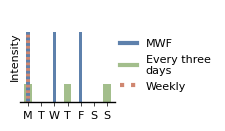

Generate this figure with matplotlib:
import matplotlib.pyplot as plt

# Setup
plt.rcParams["font.family"] = "sans-serif"
plt.rcParams["font.sans-serif"] = "Arial"
plt.rcParams["font.size"] = 8
plt.rcParams["hatch.linewidth"] = 2  # Make the hatch pattern thicker
plt.rcParams["svg.fonttype"] = "none"  # To make text editable in SVG

# Define days for each protocol (0=Mon, 1=Tue, ...)
days_mwf = [0, 2, 4]  # Mon, Wed, Fri
days_every3 = [0, 3, 6]  # Mon, Thu, Sun
day_weekly = [0]  # Mon

# Setup figure
fig, ax = plt.subplots(figsize=(2.0, 1.2))
plt.subplots_adjust(right=0.6) # make room for legend

# Colors
c_mwf = '#5e81ac'      # Muted Blue
c_every3 = '#a3be8c'   # Muted Green
c_weekly = '#d08770'   # Muted Orange

# --- Plotting ---

# 1. "Every three days"
ax.bar(
    days_every3,
    20, # 20% intensity
    color=c_every3,
    alpha=1.0,
    width=0.6,
    label="Every three\ndays",
    align="center",
)

# 2. "MWF"
ax.bar(days_mwf, 80, color=c_mwf, alpha=1.0, width=0.25, label="MWF", align="center")

# 3. "Weekly"
# Overlaying the MWF bar on Monday
ax.bar(
    day_weekly,
    80,
    bottom=0,
    facecolor="none",
    edgecolor=c_weekly,
    hatch="---",
    linewidth=0,
    width=0.25,
    label="Weekly",
    align="center",
)

# --- Customization ---
ax.set_ylim(0, 105)
ax.set_xlim(-0.6, 6.6)

# Spines
ax.spines["top"].set_visible(False)
ax.spines["right"].set_visible(False)
ax.spines["left"].set_visible(False)
ax.spines["bottom"].set_linewidth(1.0)
ax.spines["bottom"].set_color("black")

# X-Axis
ax.set_xticks(range(7))
ax.set_xticklabels(["M", "T", "W", "T", "F", "S", "S"], fontsize=8, color="black")
ax.tick_params(axis="x", width=0.5, length=3, color="black")

# Y-Axis
ax.set_yticks([])
ax.set_ylabel("Intensity", fontsize=8, labelpad=0, color="black")

# Legend - Center Right
from matplotlib.patches import Patch
from matplotlib.lines import Line2D

legend_elements = [
    Patch(facecolor=c_mwf, label="MWF"),
    Patch(facecolor=c_every3, label="Every three\ndays"),
    Patch(
        facecolor="none",
        edgecolor=c_weekly,
        hatch="---",
        linewidth=0,
        label="Weekly",
    ),
]
legend_elements = [
    Line2D([0], [0], color=c_mwf, lw=3, label='MWF'),
    Line2D([0], [0], color=c_every3, lw=3, label='Every three\ndays'),
    Line2D([0], [0], color=c_weekly, lw=3, linestyle=':', label='Weekly')
]

# Position legend to the right of the plot
ax.legend(
    handles=legend_elements,
    loc="center left",
    bbox_to_anchor=(0.95, 0.4),
    frameon=False,
    ncol=1,
    fontsize=8,
    handlelength=1.5,
)

# Save
#plt.savefig("exercise_protocols_conceptual.png", dpi=300, bbox_inches="tight")
plt.savefig("exercise_protocols_conceptual.svg", bbox_inches="tight")
plt.show()
